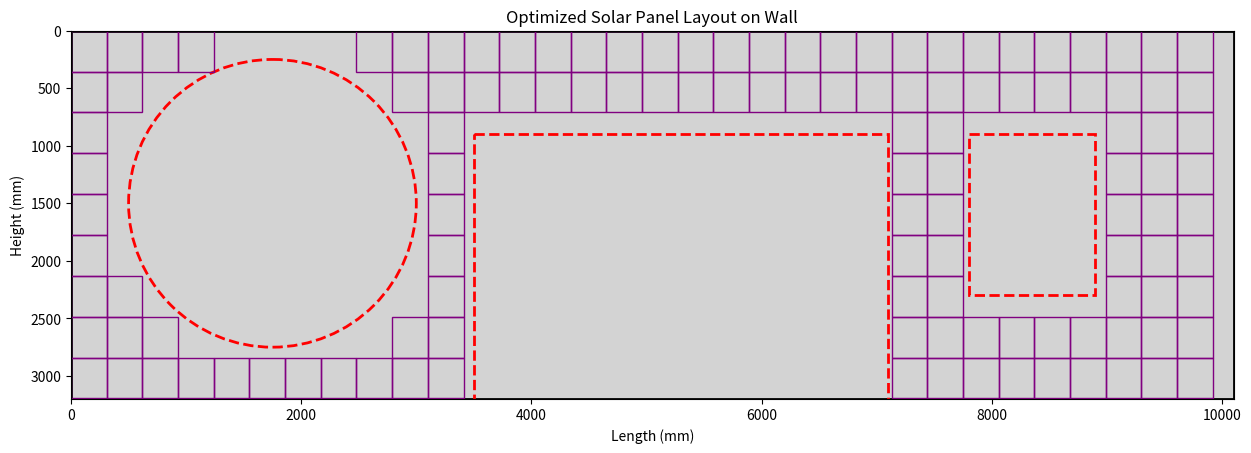

Here is the Python script that generated this plot:
import matplotlib.pyplot as plt
import matplotlib.patches as patches
import numpy as np

# Wall dimensions from the provided image
wall_height = 3200  # mm
wall_width = 10100  # mm

# Excluded regions (doors and windows) from the provided image
excluded_rectangles = [
    (3500, 900, 3600, 2500),   # middle rectangle region (x, y, width, height)
    (7800, 900, 1100, 1400)  # right rectangle region (x, y, width, height)
]

excluded_circle = (850 + 900, 600 + 900, 1250)  # left circle region (center_x, center_y, radius)

# Solar panel dimensions
panel_length = 310  # mm
panel_width = 355   # mm

# Create a new figure for the wall layout
fig, ax = plt.subplots(figsize=(15, 5))

# Draw the white area on the wall
ax.add_patch(patches.Rectangle((0, 0), wall_width, wall_height, edgecolor='black', facecolor='lightgrey', linewidth=2))

# Draw the excluded rectangle regions (doors and windows)
for region in excluded_rectangles:
    ax.add_patch(patches.Rectangle((region[0], region[1]), region[2], region[3], edgecolor='red', facecolor='none', linewidth=2, linestyle='dashed'))

# Draw the excluded circle region (door)
circle = patches.Circle((excluded_circle[0], excluded_circle[1]), excluded_circle[2], edgecolor='red', facecolor='none', linewidth=2, linestyle='dashed')
ax.add_patch(circle)

# Function to draw panels and store their positions without overlapping the excluded regions
def draw_panels(ax, panel_length, panel_width, color, wall_width, wall_height, excluded_rectangles, excluded_circle, existing_panels):
    x_positions = np.arange(0, wall_width, panel_length)
    y_positions = np.arange(0, wall_height, panel_width)
    panel_count = 0

    for x in x_positions:
        for y in y_positions:
            # Check if the panel is within the wall boundaries and not overlapping the excluded regions
            circle_center_x, circle_center_y, circle_radius = excluded_circle
            if (x + panel_length <= wall_width and
                y + panel_width <= wall_height and
                not any((x < region[0] + region[2] and x + panel_length > region[0] and y < region[1] + region[3] and y + panel_width > region[1]) for region in excluded_rectangles) and
                not any((x < p[0] + p[2] and x + panel_length > p[0] and y < p[1] + p[3] and y + panel_width > p[1]) for p in existing_panels) and
                not ((x < circle_center_x < x + panel_length or x < circle_center_x + panel_length < x + panel_length) and
                     (y < circle_center_y < y + panel_width or y < circle_center_y + panel_width < y + panel_width)) and
                not (np.sqrt((x - circle_center_x) ** 2 + (y - circle_center_y) ** 2) < circle_radius or
                     np.sqrt((x + panel_length - circle_center_x) ** 2 + (y - circle_center_y) ** 2) < circle_radius or
                     np.sqrt((x - circle_center_x) ** 2 + (y + panel_width - circle_center_y) ** 2) < circle_radius or
                     np.sqrt((x + panel_length - circle_center_x) ** 2 + (y + panel_width - circle_center_y) ** 2) < circle_radius)):
                ax.add_patch(patches.Rectangle((x, y), panel_length, panel_width, edgecolor=color, facecolor='none', linewidth=1))
                existing_panels.append((x, y, panel_length, panel_width))
                panel_count += 1
    return panel_count, existing_panels

# Store positions of existing panels to avoid overlap
existing_panels = []

# Draw panels
panel_count, existing_panels = draw_panels(ax, panel_length, panel_width, 'purple', wall_width, wall_height, excluded_rectangles, excluded_circle, existing_panels)

# Set limits and labels
ax.set_xlim(0, wall_width)
ax.set_ylim(0, wall_height)
ax.set_aspect('equal')
ax.set_title('Optimized Solar Panel Layout on Wall')
ax.set_xlabel('Length (mm)')
ax.set_ylabel('Height (mm)')
ax.invert_yaxis()

plt.show()

# Print the number of panels
print(f"Number of 310 mm × 355 mm panels: {panel_count}")
